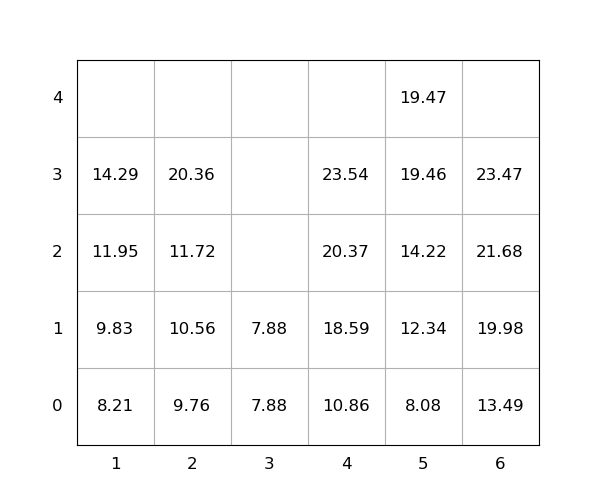

The table this chart was drawn from, first rows:
idx, loc_x, loc_y, loc_z, weight, group, score, seq, reloc, size(ft)
1, 4, 0, 0, 10.86, 0, 10.86, 1, 0, 20
2, 5, 0, 0, 8.08, 0, 8.08, 2, 0, 20
3, 4, 0, 1, 18.59, 0, 18.59, 3, 0, 20
4, 5, 0, 1, 12.34, 0, 12.34, 4, 0, 20
5, 1, 0, 0, 8.21, 0, 8.21, 5, 0, 20
6, 1, 0, 1, 9.83, 0, 9.83, 6, 0, 20
7, 2, 0, 0, 9.76, 0, 9.76, 7, 0, 20
8, 4, 0, 2, 20.37, 0, 20.37, 8, 0, 20
9, 6, 0, 0, 13.49, 0, 13.49, 9, 0, 20
10, 2, 0, 1, 10.56, 0, 10.56, 10, 0, 20
11, 1, 0, 2, 11.95, 0, 11.95, 11, 0, 20
12, 2, 0, 2, 11.72, 0, 11.72, 12, 0, 20
13, 3, 0, 0, 7.88, 0, 7.88, 13, 0, 20
14, 4, 0, 3, 23.54, 0, 23.54, 14, 0, 20
15, 2, 0, 3, 20.36, 0, 20.36, 15, 0, 20
16, 6, 0, 1, 19.98, 0, 19.98, 16, 0, 20
17, 5, 0, 2, 14.22, 0, 14.22, 17, 0, 20
18, 5, 0, 3, 19.46, 0, 19.46, 18, 0, 20
19, 6, 0, 2, 21.68, 0, 21.68, 19, 0, 20
20, 1, 0, 3, 14.29, 0, 14.29, 20, 0, 20
21, 5, 0, 4, 19.47, 0, 19.47, 21, 0, 20
22, 3, 0, 1, 7.88, 0, 7.88, 22, 0, 20
23, 6, 0, 3, 23.47, 0, 23.47, 23, 0, 20
